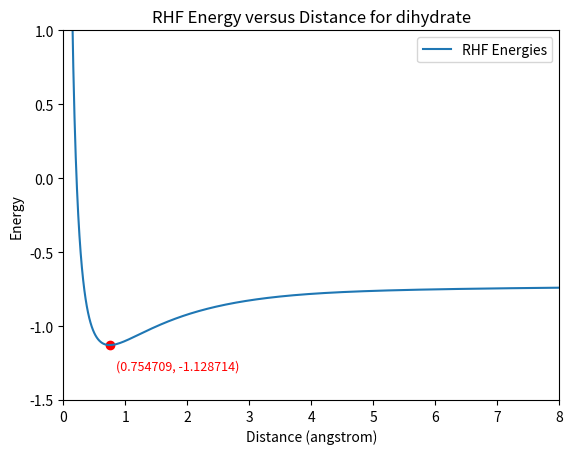

The script that saved this image:
import numpy as np
import matplotlib.pyplot as plt


afstanden = np.linspace(0.1, 10, 500)
#energies calculated with out rhf-code
energies = [2.660900487479384, 1.804668320763188, 1.1994125739708528, 0.751835205565436, 0.40978630134338845, 0.14180747705602625, -0.07221476210706346, -0.24574572254060945, -0.38814423199402537, -0.5061218388655679, -0.6046214837448216, -0.6873676916489049, -0.7572225677569466, -0.8164228143955337, -0.8667416848097025, -0.9096023747659638, -0.9461592594565336, -0.9773573434433767, -1.0039765956798636, -1.0266655470526367, -1.0459670880897192, -1.062338490529329, -1.076167086017384, -1.0877826435017646, -1.0974672178429714, -1.1054630503136653, -1.1119789603455135, -1.1171955615314555, -1.121269554113177, -1.1243372849326931, -1.1265177197523653, -1.1279149385777059, -1.1286202393694194, -1.1287139170416465, -1.1282667710829868, -1.127341385094756, -1.12599321396531, -1.1242715085396104, -1.1222201029789747, -1.1198780861920286, -1.1172803755260354, -1.1144582081903498, -1.1114395635458614, -1.1082495273715562, -1.104910607464914, -1.1014430084168594, -1.0978648720955173, -1.0941924892531592, -1.0904404867208126, -1.086621993853302, -1.0827487912194687, -1.078831443980874, -1.0748794219520779, -1.0709012079724172, -1.0669043959295146, -1.062895779546195, -1.0588814328628966, -1.0548667832078409, -1.05085667734, -1.0468554413617928, -1.0428669349331399, -1.0388946002616137, -1.0349415062978886, -1.031010388525781, -1.027103684701886, -1.0232235668691783, -1.0193719699419437, -1.0155506171361224, -1.0117610424997525, -1.008004610781645, -1.0042825348642406, -1.0005958909771788, -0.9969456319012298, -0.9933325637430266, -0.9897574948178713, -0.9862210345194643, -0.9827237407815834, -0.979266091007045, -0.9758484873707411, -0.9724712614392979, -0.969134678258653, -0.9658389400441485, -0.9625841895890008, -0.959370513487185, -0.9561979452466065, -0.953066468348818, -0.9499760192931246, -0.9469264906464314, -0.9439177341061432, -0.9409495635719145, -0.9380217582135884, -0.9351340655160636, -0.9322862042790714, -0.9294778675477327, -0.9267087254506552, -0.9239784279236818, -0.9212866073005732, -0.9186328807550121, -0.9160168525823115, -0.9134381163129117, -0.9108962566534822, -0.9083908512549389, -0.9059214723095919, -0.9034876879823056, -0.9010890636828507, -0.8987251631877523, -0.8963955496220075, -0.8940997863110713, -0.8918374375144309, -0.8896080690520405, -0.8874112488351172, -0.8852465473118933, -0.8831135378390738, -0.881011796988712, -0.878940904799799, -0.8769004449827851, -0.8748900050847984, -0.8729091766223565, -0.8709575551874875, -0.8690347405325496, -0.867140336638214, -0.8652739517684098, -0.8634351985152993, -0.8616236938367875, -0.8598390590886135, -0.8580809200523594, -0.8563489069605316, -0.854642654519312, -0.852961801929371, -0.8513059929047888, -0.8496748756899841, -0.8480681030743786, -0.8464853324043918, -0.8449262255922694, -0.8433904491212446, -0.8418776740465498, -0.8403875759916929, -0.8389198351396103, -0.8374741362182292, -0.8360501684801769, -0.8346476256763349, -0.8332662060231012, -0.8319056121632764, -0.8305655511206298, -0.8292457342482586, -0.8279458771708705, -0.8266656997214096, -0.825404925872214, -0.8241632836612576, -0.8229405051138569, -0.8217363261603738, -0.8205504865504891, -0.8193827297645442, -0.8182328029226253, -0.8171004566918476, -0.8159854451925755, -0.8148875259039943, -0.8138064595696969, -0.8127420101037446, -0.811693944497752, -0.810662032729411, -0.8096460476729186, -0.8086457650116747, -0.8076609631536404, -0.8066914231495865, -0.805736928614598, -0.8047972656529659, -0.8038722227867001, -0.8029615908878065, -0.8020651631144309, -0.8011827348509155, -0.8003141036518148, -0.7994590691899155, -0.7986174332081553, -0.7977889994754719, -0.7969735737464408, -0.7961709637246512, -0.7953809790296823, -0.7946034311675285, -0.7938381335043776, -0.7930849012435359, -0.7923435514053596, -0.7916139028099916, -0.7908957760627927, -0.7901889935421311, -0.7894933793895653, -0.7888087595020125, -0.7881349615258807, -0.7874718148528733, -0.7868191506173685, -0.7861768016951193, -0.7855446027031816, -0.7849223900008206, -0.7843100016913389, -0.7837072776245382, -0.7831140593998313, -0.782530190369721, -0.7819555156436094, -0.7813898820917705, -0.7808331383493998, -0.7802851348206121, -0.7797457236823115, -0.7792147588878201, -0.7786920961702253, -0.7781775930453017, -0.777671108814042, -0.7771725045646252, -0.7766816431738751, -0.7761983893080978, -0.7757226094232682, -0.7752541717645668, -0.774792946365207, -0.7743388050445563, -0.7738916214055193, -0.773451270831167, -0.7730176304806654, -0.7725905792843908, -0.7721699979383597, -0.7717557688978915, -0.7713477763705494, -0.7709459063083689, -0.7705500463993951, -0.7701600860585234, -0.7697759164176917, -0.7693974303154356, -0.7690245222858295, -0.768657088546828, -0.7682950269880606, -0.7679382371580676, -0.767586620251065, -0.7672400790931873, -0.7668985181283069, -0.7665618434034183, -0.7662299625536361, -0.7659027847868232, -0.7655802208678738, -0.7652621831026976, -0.7649485853219202, -0.7646393428643262, -0.7643343725600629, -0.7640335927136497, -0.7637369230868124, -0.7634442848811365, -0.7631556007206132, -0.7628707946340602, -0.7625897920374461, -0.7623125197161607, -0.7620389058071939, -0.7617688797813351, -0.7615023724252936, -0.7612393158238592, -0.7609796433420568, -0.7607232896073257, -0.760470190491734, -0.7602202830942615, -0.7599735057231173, -0.7597297978781452, -0.7594891002333108, -0.7592513546192665, -0.7590165040060217, -0.7587844924857178, -0.7585552652555148, -0.7583287686005702, -0.7581049498771925, -0.7578837574960714, -0.7576651409056469, -0.7574490505756405, -0.7572354379806947, -0.7570242555841558, -0.7568154568220213, -0.7566089960870018, -0.7564048287127418, -0.7562029109582025, -0.7560031999921584, -0.7558056538778817, -0.7556102315579408, -0.7554168928391878, -0.7552255983778499, -0.7550363096648172, -0.754848989011054, -0.7546635995331717, -0.7544801051391358, -0.7542984705141551, -0.754118661106696, -0.7539406431146477, -0.7537643834716631, -0.7535898498335989, -0.7534170105651701, -0.7532458347266956, -0.7530762920610276, -0.7529083529806209, -0.7527419885547388, -0.7525771704968267, -0.7524138711520147, -0.752252063484786, -0.7520917210667734, -0.7519328180647206, -0.7517753292285849, -0.7516192298797764, -0.7514644958995624, -0.751311103717613, -0.7511590303006792, -0.7510082531414455, -0.7508587502474957, -0.7507105001304696, -0.7505634817953217, -0.7504176747297622, -0.7502730588938181, -0.7501296147095693, -0.7499873230510096, -0.7498461652340668, -0.7497061230067676, -0.7495671785395548, -0.7494293144157385, -0.7492925136221105, -0.7491567595397024, -0.7490220359346846, -0.7488883269494212, -0.7487556170936616, -0.7486238912358913, -0.748493134594822, -0.7483633327310324, -0.748234471538746, -0.7481065372377628, -0.747979516365542, -0.7478533957694158, -0.747728162598949, -0.7476038042984587, -0.7474803085996519, -0.747357663514431, -0.7472358573278128, -0.7471148785910243, -0.7469947161146904, -0.7468753589622099, -0.7467567964432379, -0.7466390181073129, -0.7465220137376112, -0.7464057733448632, -0.7462902871613704, -0.746175545635176, -0.7460615394243423, -0.7459482593913919, -0.7458356965978455, -0.745723842298905, -0.7456126879382499, -0.7455022251429606, -0.7453924457185799, -0.7452833416442283, -0.7451749050680084, -0.7450671283022264, -0.7449600038190598, -0.7448535242461444, -0.7447476823622579, -0.7446424710932786, -0.7445378835080403, -0.7444339128144254, -0.7443305523556494, -0.7442277956062777, -0.7441256361689356, -0.7440240677704192, -0.7439230842585547, -0.7438226795987092, -0.743722847870617, -0.7436235832651418, -0.7435248800813256, -0.7434267327233147, -0.7433291356974979, -0.7432320836093185, -0.7431355711626, -0.7430395931528284, -0.7429441444684243, -0.7428492200865779, -0.742754815071118, -0.7426609245699686, -0.7425675438131984, -0.7424746681100418, -0.7423822928493253, -0.7422904134925887, -0.7421990255766578, -0.7421081247100177, -0.7420177065701131, -0.7419277669028318, -0.7418383015198559, -0.7417493062965412, -0.7416607771745191, -0.7415727101503973, -0.7414851012896118, -0.7413979467037066, -0.7413112425678995, -0.7412249851168426, -0.7411391706245436, -0.741053795439609, -0.7409688559412178, -0.7408843485675415, -0.7408002697997933, -0.7407166161829426, -0.7406333842896626, -0.740550570741044, -0.7404681722188148, -0.7403861854250252, -0.740304607115713, -0.7402234341029896, -0.7401426632072879, -0.7400622912940036, -0.7399823153236899, -0.7399027322158558, -0.7398235389552664, -0.7397447325780006, -0.739666310170487, -0.7395882687471393, -0.7395106055822049, -0.7394333176735581, -0.739356402416482, -0.7392798568610219, -0.7392036783187751, -0.7391278640617538, -0.73905241156593, -0.7389773179353956, -0.7389025806846182, -0.7388281973598608, -0.7387541646596132, -0.7386804815380114, -0.7386071440376907, -0.738534150624909, -0.7384614980744302, -0.7383891845887518, -0.7383172072326563, -0.7382455640213068, -0.7381742520882651, -0.7381032684239277, -0.7380326151123243, -0.7379622819158046, -0.737892276821534, -0.7378225892059144, -0.7377532193442865, -0.7376841649020579, -0.7376154250910814, -0.7375469917192428, -0.7374788773667502, -0.7374110646110092, -0.7373435582197094, -0.737276354262133, -0.7372094510589278, -0.7371428466046505, -0.7370765407652186, -0.7370105272672006, -0.7369447901692736, -0.7368793644632761, -0.7368141954024272, -0.7367493919943966, -0.736684821022432, -0.73662054087561, -0.736556517868333, -0.7364928193515542, -0.736429376701343, -0.7363662062606154, -0.7363033139688511, -0.7362406450080103, -0.7361783391921962, -0.7361162597663166, -0.7360544360428558, -0.7359928851108712, -0.7359315819554744, -0.7358705785781148, -0.7358098210267127, -0.7357492806271081, -0.7356890453657359, -0.7356290786441275, -0.7355693169150628, -0.7355089880982462, -0.7354496690172291, -0.4293037594652629, -0.7353326126079909, -0.7352739088568369, -0.7352161201755337, -0.7351580303903276, -0.7351003283901095, -0.4286073214656269, -0.7349852701245084, -0.42837900505502896, -0.4282655584272198, -0.4281525630684253, -0.7347587024544272, -0.42792797451665093, -0.7346461569132688, -0.4277052203587895, -0.4275945137808217, -0.4274842692513747, -0.7344247376371157, -0.42726509732794643, -0.42715617758879804, -0.4270476941059884, -0.734207670177218, -0.4268320328319174, -0.7340982741255208, -0.42661809612205315, -0.7339932119431704, -0.733937822587413, -0.42630037130114323, -0.4261953024147592]
min_energy = min(energies)
dis_min_energy = afstanden[energies.index(min_energy)]
# Plot de energie tegen de afstand
plt.plot(afstanden, energies, label='RHF Energies')
plt.xlabel('Distance (angstrom)')
plt.ylabel('Energy')
plt.title('RHF Energy versus Distance for dihydrate')
plt.legend()

plt.xlim(0, 8)
plt.ylim(-1.5, 1)

plt.scatter(dis_min_energy, min_energy, color='red', label='Minimum energy')
text_shift = 0.1
plt.text(float(dis_min_energy) + text_shift, min_energy - text_shift, f'({dis_min_energy:.6f}, {min_energy:.6f})',
         fontsize=9, verticalalignment='top', horizontalalignment='left', color='red')
plt.show()
print((min_energy, dis_min_energy))
